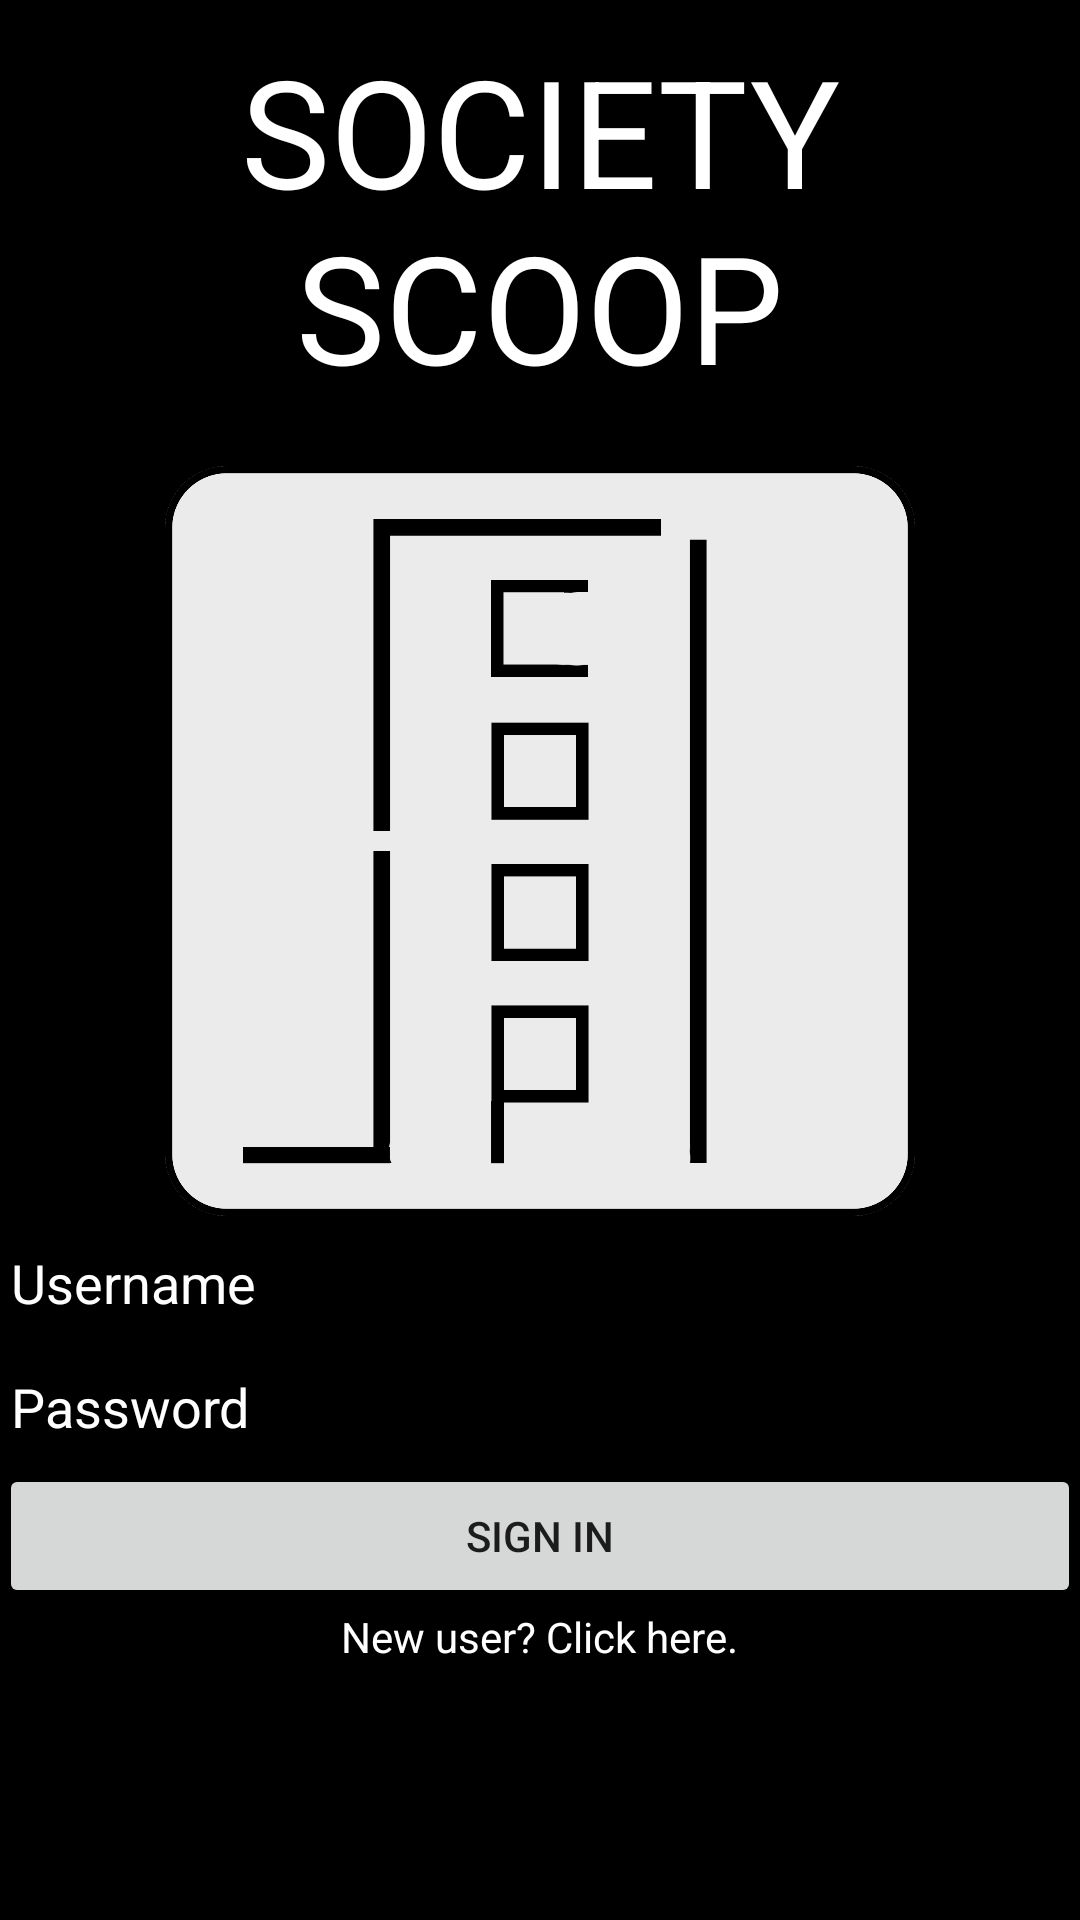

Here is an Android app screen rendered from its layout file. Give the layout XML and the strings, colors and styles it references.
<!-- AndroidManifest.xml: application theme MyMaterialTheme -->
<!-- res/layout/activity_login.xml -->
<?xml version="1.0" encoding="utf-8"?>
<android.support.design.widget.CoordinatorLayout xmlns:android="http://schemas.android.com/apk/res/android"
    xmlns:app="http://schemas.android.com/apk/res-auto"
    xmlns:tools="http://schemas.android.com/tools"

    android:layout_width="match_parent"
    android:layout_height="match_parent"
    android:fitsSystemWindows="true"
    android:background="@color/loginback"
    tools:context="com.example.niharika.yetanotherproj.Login">

    <android.support.design.widget.AppBarLayout
        android:layout_width="match_parent"
        android:layout_height="wrap_content"
        android:theme="@style/MyMaterialTheme">



    </android.support.design.widget.AppBarLayout>

    <include layout="@layout/content_login" />

    

</android.support.design.widget.CoordinatorLayout>
<!-- res/layout/content_login.xml (included above) -->
<?xml version="1.0" encoding="utf-8"?>
<RelativeLayout xmlns:android="http://schemas.android.com/apk/res/android"
    xmlns:app="http://schemas.android.com/apk/res-auto"
    xmlns:tools="http://schemas.android.com/tools"
    android:layout_width="match_parent"
    android:layout_height="match_parent"
    android:paddingBottom="@dimen/activity_vertical_margin"
    android:paddingLeft="@dimen/activity_horizontal_margin"
    android:paddingRight="@dimen/activity_horizontal_margin"
    android:paddingTop="@dimen/activity_vertical_margin"
    app:layout_behavior="@string/appbar_scrolling_view_behavior"
    tools:context="com.example.niharika.yetanotherproj.Login"
    tools:showIn="@layout/activity_main">

  <TextView
      android:layout_width="match_parent"
      android:layout_height="wrap_content"
      android:textSize="50sp"
      android:text="SOCIETY SCOOP"
      android:layout_alignParentTop="true"
      android:textColor="#ffffff"
      android:id="@+id/socieryscp"
      android:gravity="center"
      android:layout_marginBottom="20dp"
      android:layout_marginTop="10dp"/>

    <ImageView
      android:id="@+id/logo"
      android:layout_width="wrap_content"
      android:layout_height="250dp"
      android:src="@mipmap/logo"
        android:layout_below="@+id/socieryscp"/>

    <EditText android:id="@+id/username" android:layout_width="match_parent"
        android:layout_height="wrap_content"
        android:layout_below="@+id/logo"
        android:hint="@string/hint_username"
        android:inputType="text" android:maxLines="1"
        android:singleLine="true"
        android:textColor="@color/textColorPrimary"
        android:textColorHint="@color/textColorPrimary"/>

    <EditText android:id="@+id/password" android:layout_width="match_parent"
        android:layout_height="wrap_content"
        android:hint="@string/hint_password"
        android:inputType="textPassword"
        android:maxLines="1"
        android:singleLine="true"
        android:layout_below="@+id/username"
        android:layout_alignParentLeft="true"
        android:layout_alignParentStart="true"
        android:textColor="@color/textColorPrimary"
        android:textColorHint="@color/textColorPrimary"/>

    <Button android:id="@+id/sign_in_register"
        android:layout_width="match_parent" android:layout_height="wrap_content"
        android:text="SIGN IN"
        android:layout_gravity="center"
        android:layout_below="@+id/password"
        android:layout_alignParentLeft="true"
        android:layout_alignParentStart="true"
        />

    <TextView
        android:layout_width="wrap_content"
        android:layout_height="wrap_content"
        android:textColor="@color/textColorPrimary"
        android:text="New user? Click here."
        android:clickable="true"
        android:id="@+id/register"
        android:layout_below="@+id/sign_in_register"
        android:gravity="center"
        android:layout_centerHorizontal="true"
        />


</RelativeLayout>
<!-- res/layout/activity_main.xml (included above) -->
<android.support.design.widget.CoordinatorLayout xmlns:android="http://schemas.android.com/apk/res/android"
    xmlns:app="http://schemas.android.com/apk/res-auto"
    android:layout_width="match_parent"
    android:layout_height="match_parent">

    <android.support.design.widget.AppBarLayout
        android:layout_width="match_parent"
        android:layout_height="wrap_content"
        android:theme="@style/ThemeOverlay.AppCompat.Dark.ActionBar"
        android:background="#f44336">

        <android.support.v7.widget.Toolbar
            android:id="@+id/toolbar"
            android:layout_width="match_parent"
            android:layout_height="?attr/actionBarSize"
            android:background="?attr/colorPrimary"
            app:layout_scrollFlags="scroll|enterAlways"
            app:popupTheme="@style/ThemeOverlay.AppCompat.Light" />

        <android.support.design.widget.TabLayout
            android:id="@+id/tabs"
            android:layout_width="match_parent"
            android:layout_height="@dimen/custom_tab_layout_height"
            app:tabMode="scrollable"
            app:tabGravity="fill"
            app:tabMinWidth="100dp"/>

    </android.support.design.widget.AppBarLayout>

    <android.support.v4.view.ViewPager
        android:id="@+id/viewpager"
        android:layout_width="match_parent"
        android:layout_height="match_parent"
        app:layout_behavior="@string/appbar_scrolling_view_behavior"
        android:background="@color/back"/>
</android.support.design.widget.CoordinatorLayout>
<!-- resources referenced by this layout -->
<resources>
  <color name="back">#e7e1d8</color>
  <color name="loginback">#000000</color>
  <color name="textColorPrimary">#FFFFFF</color>
  <!-- mipmap logo: png bitmap (mipmap-xhdpi, 47179 bytes) -->
  <string name="hint_password">Password</string>
  <string name="hint_username">Username</string>
  <style name="MyMaterialTheme" parent="MyMaterialTheme.Base">
  
      </style>
  <style name="MyMaterialTheme.Base" parent="Theme.AppCompat.Light.DarkActionBar">
          <item name="windowNoTitle">true</item>
          <item name="windowActionBar">false</item>
          <item name="colorPrimary">@color/colorPrimary</item>
          <item name="colorPrimaryDark">@color/colorPrimaryDark</item>
          <item name="colorAccent">@color/colorAccent</item>
      </style>
  <color name="colorPrimary">#f44336</color>
  <color name="colorPrimaryDark">#c62828</color>
  <color name="colorAccent">#ffffff</color>
</resources>
